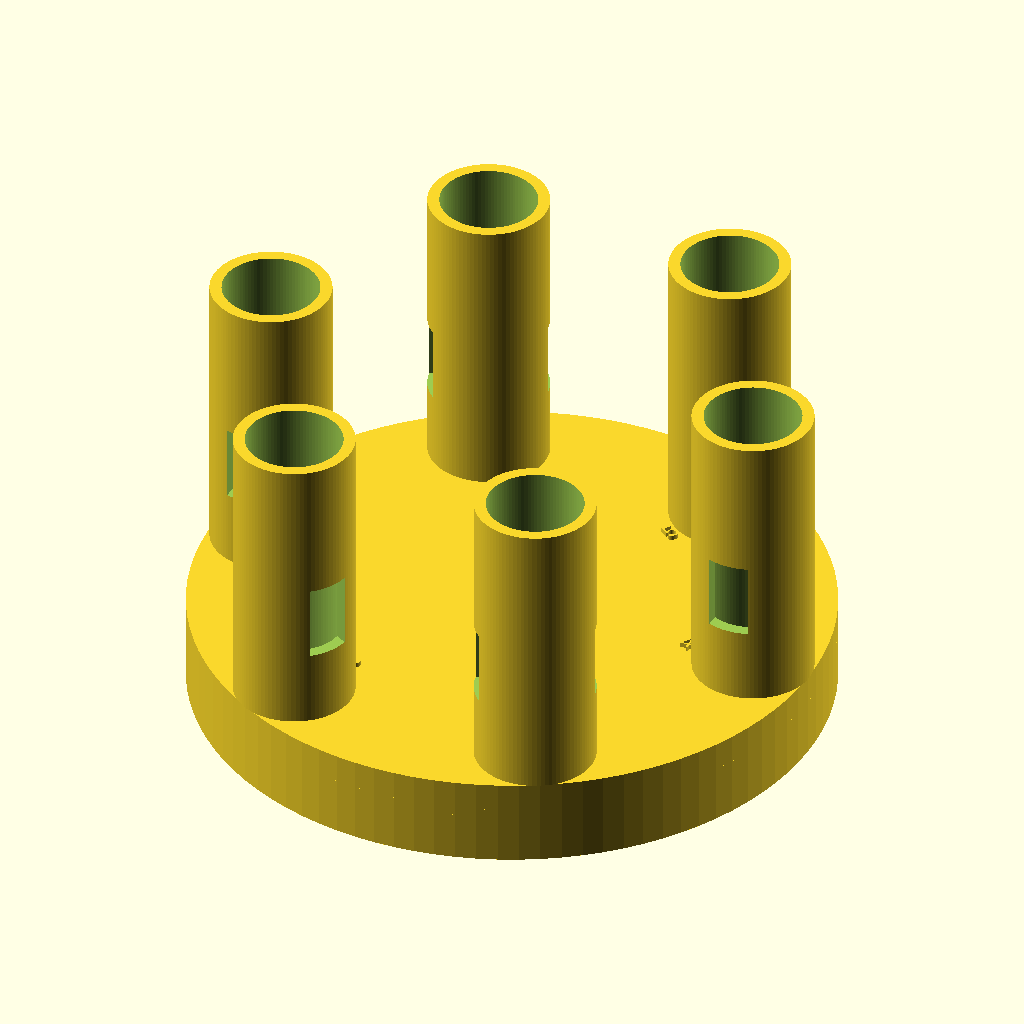
Cell 1: rendered with the file's own defaults.
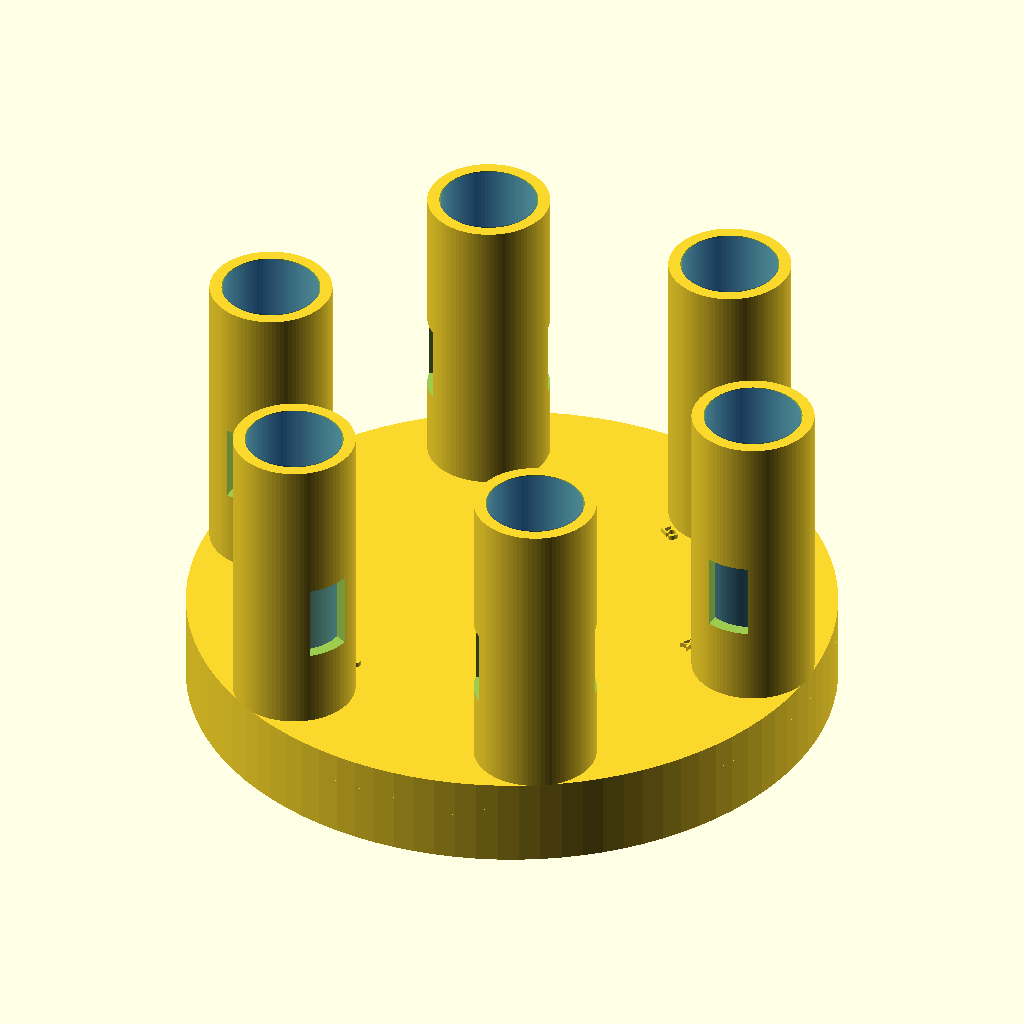
Cell 2: the same model with show_vial_ghosts = true.
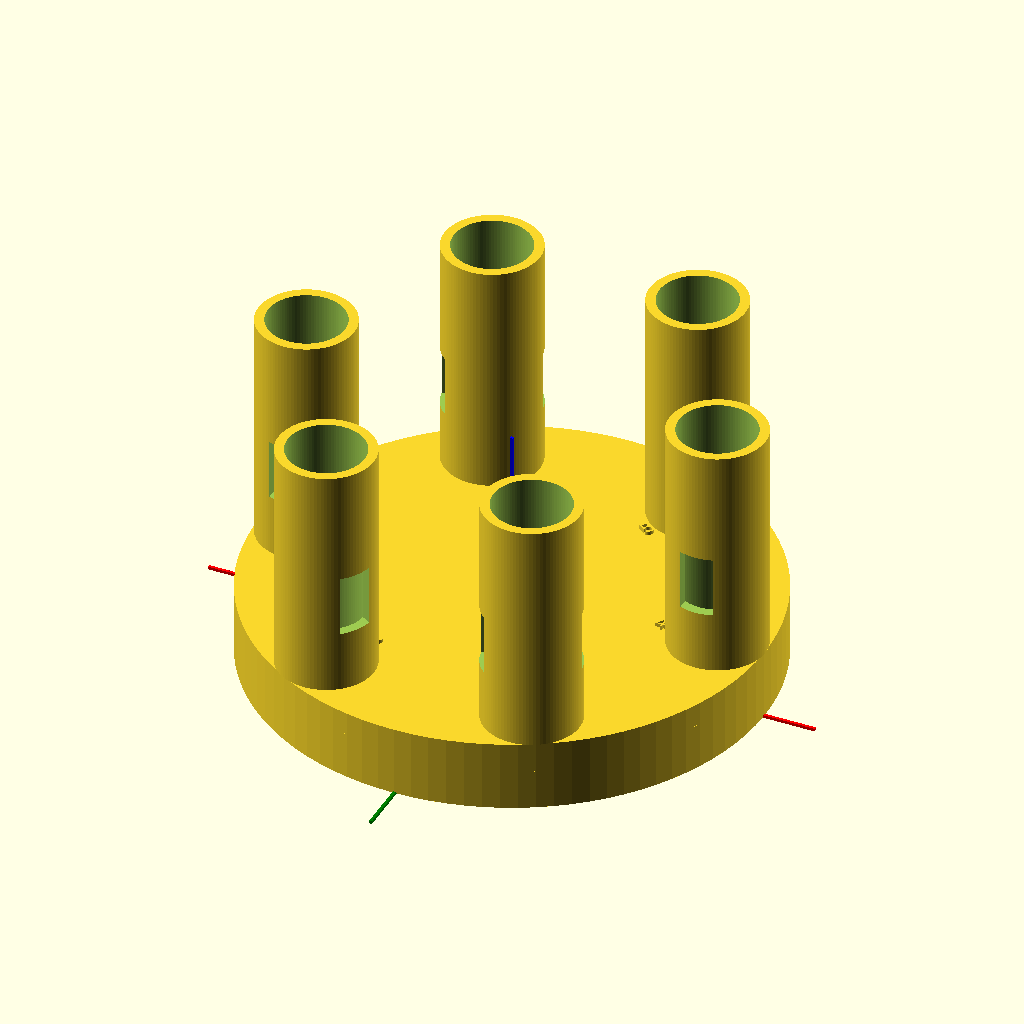
Cell 3: show_reference_axis = true (everything else at default).
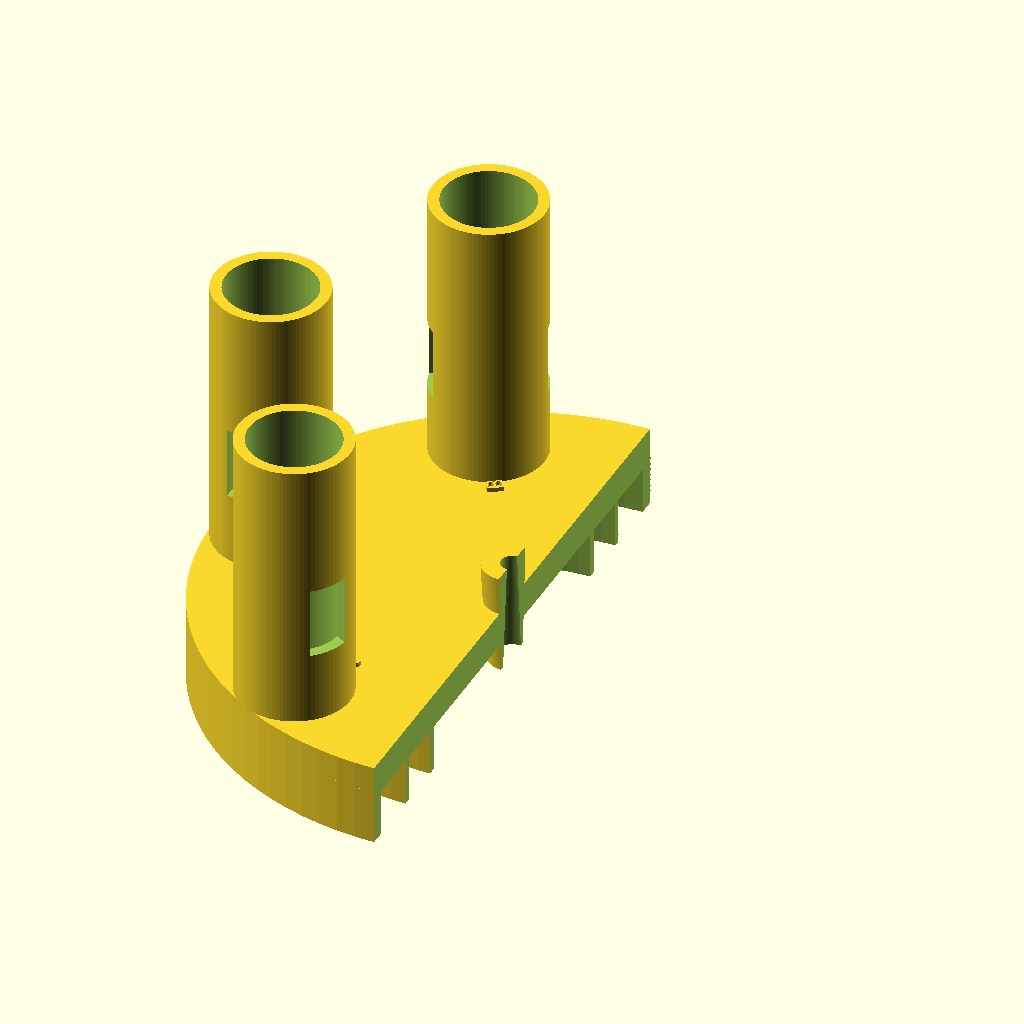
Cell 4: show_cutaway_preview = true (everything else at default).
The same orthographic view direction (rotation 55°, 0°, 25°; colour scheme Cornfield) for every cell, with the view re-fitted per cell, so scale and position can differ between cells.
The OpenSCAD source (openscad/integrated_carousel_tester_v0_8_print_ready.scad):
/*
SynAptIp Scientific Interoperability Platform - UV-VIS Module
Integrated carousel tester v0.8 - print-ready exploratory functional tester

Purpose:
- Fuse the lower indexing base and upper circular-vial holder into one
  preliminary tester geometry while preserving the lower indexing base open between annular rings.
- Keep total base/platform height at 14.94 mm before the vial holders project up.
- Add internal central key/tab aligned with vial-position axis 1-4.
- Add an extended conical central coupling/receiver projection for mechanical review.
- Refine the lower indexing-ring radial layout from post-integration caliper measurements.
- Reference the central coupling to the upper vial-base plane: part projects above
  that plane and part extends below it.
- Make the center ring/index lamina height an explicit mechanical reference for
  configuring the central conical opening.
- Freeze review helpers off for STL export and exploratory print testing.

Status:
- Exploratory integrated tester.
- Not validated for compatibility, optical alignment, or production use.
*/

$fn = 96;

// ---------- Export / review toggles ----------
show_vial_ghosts = false;
show_reference_axis = false;
show_cutaway_preview = false;
show_position_labels = true;
show_lower_indexing_rings = true;
show_integrated_top_cap = true;
show_internal_key = true;
open_lower_indexing_base = true;
show_center_coupling_projection = true;
show_center_reference_planes = false;
print_ready_export = true;

// ---------- Global integrated tester dimensions ----------
integrated_platform_height = 14.94;
integrated_outer_diameter = 108.10;
base_floor_height = 2;
lower_ring_reveal_height = 8.5; // open lower rings remain visible below this Z height; overlaps ring 1 by 0.5 mm
top_cap_height = integrated_platform_height - lower_ring_reveal_height;

// ---------- Lower indexing base parameters ----------
// v0.5 ring layout is reconstructed from radial measurements taken on the
// integrated piece, not by uniform scaling. Heights are intentionally unchanged.
base_diameter_effective = integrated_outer_diameter;

outer_to_second_total_radial = 13.51;
outer_ring_width = 2.87;
second_ring_width_outer_measure = 1.20;

second_to_third_total_radial = 11.15;
second_ring_width_inner_measure = 1.24;
inner_ring_width = 1.57;

// Same second/index lamina measured from two adjacent spans; use an editable
// average while preserving both raw measured values above for auditability.
index_lamina_width = (second_ring_width_outer_measure + second_ring_width_inner_measure) / 2;

outer_to_second_gap =
    outer_to_second_total_radial - outer_ring_width - second_ring_width_outer_measure;
second_to_inner_gap =
    second_to_third_total_radial - second_ring_width_inner_measure - inner_ring_width;

outer_radius = integrated_outer_diameter / 2;
ring_3_outer_radius = outer_radius;
ring_3_inner_radius = ring_3_outer_radius - outer_ring_width;
ring_2_outer_radius = ring_3_inner_radius - outer_to_second_gap;
ring_2_inner_radius = ring_2_outer_radius - index_lamina_width;
ring_1_outer_radius = ring_2_inner_radius - second_to_inner_gap;
ring_1_inner_radius = ring_1_outer_radius - inner_ring_width;

ring_1_diameter_effective = ring_1_outer_radius * 2;
ring_2_diameter_effective = ring_2_outer_radius * 2;
ring_3_diameter_effective = integrated_outer_diameter;

ring_1_width = inner_ring_width;

ring_1_height = 9;
ring_2_height = 14;
ring_3_height = 10;

small_slot_width = 2.09;
large_slot_width = 5.91;
slot_radial_clearance = 0.4;
slot_height = ring_2_height;
tolerance = 0.25;
slot_fit_tolerance = tolerance; // exploratory clearance added to indexing slot widths
vial_clearance_target = 0.4; // 16.4 mm bore for nominal 16.0 mm vial/cuvette body
center_screw_clearance_note = 0.2; // 3.2 mm screw opening for nominal 3.0 mm screw observation

// ---------- Upper carousel / vial holder parameters ----------
upper_disc_diameter = integrated_outer_diameter;
upper_disc_thickness = integrated_platform_height;
vial_bore_diameter = 16.4;
vial_outer_diameter = 16;
vial_height = 50;
holder_wall_thickness = 2;
holder_outer_diameter = vial_bore_diameter + 2 * holder_wall_thickness;
holder_height = 50;
upper_holder_pitch_radius = upper_disc_diameter / 2 - vial_outer_diameter / 2 - 2;

// Optical window is retained as exploratory geometry.
optical_window_width = 7;
optical_window_height = 13;
optical_window_base_offset = 13;

// ---------- Angular position mapping ----------
// Preserve paired relationship: 1-4, 3-B, 5-2.
position_angles = [180, 0, 300, 120, 60, 240];
position_labels = ["1", "4", "3", "B", "5", "2"];
position_slot_widths = [small_slot_width, small_slot_width, large_slot_width, small_slot_width, small_slot_width, small_slot_width];
home_angle = 300;

// ---------- Label parameters ----------
label_radius = upper_holder_pitch_radius - 12;
label_size = 3;
label_height = 0.8;
label_z = integrated_platform_height;

// ---------- Central screw / rotating mechanism interface ----------
center_screw_hole_diameter = 3.2;

// Central underside receiving bore for equipment rotation cylinder.
// Preliminary values derived from post-print observations.
central_ring_reference_z = ring_2_height; // height of the center/index lamina ring
vial_base_reference_z = integrated_platform_height; // plane where vial holders begin
central_ring_to_vial_base_offset = vial_base_reference_z - central_ring_reference_z;

central_receiver_top_diameter = 4;
central_receiver_bottom_diameter = 7;
central_coupling_total_height = 18.91;
central_coupling_projection_above_vial_base = 7.24;
central_coupling_below_vial_base = central_coupling_total_height - central_coupling_projection_above_vial_base;
central_coupling_z_min = vial_base_reference_z - central_coupling_below_vial_base;
central_coupling_z_max = vial_base_reference_z + central_coupling_projection_above_vial_base;
central_coupling_height_above_center_ring = central_coupling_z_max - central_ring_reference_z;
central_coupling_height_below_center_ring = central_ring_reference_z - central_coupling_z_min;
central_receiver_depth = central_coupling_total_height;

// Positive central coupling boss around the screw/receiver opening.
// Outer dimensions are exploratory and intentionally editable after visual/mechanical review.
central_coupling_outer_top_diameter = 10.5;
central_coupling_outer_bottom_diameter = 8.5;

// Internal key/tab/rib aligned with the 1-4 axis. This is modeled as a
// protruding internal line on the receiver wall to help engage the mechanism.
internal_key_axis_angle = 180; // aligned with 1-4
internal_key_width = 2;
internal_key_radial_projection = 1.2;
internal_key_height = 7;
internal_key_z_center = central_coupling_z_min + central_coupling_total_height / 2;
internal_key_z_min = internal_key_z_center - internal_key_height / 2;
internal_key_z_max = internal_key_z_center + internal_key_height / 2;
internal_key_receiver_radius_at_center =
    (central_receiver_top_diameter + central_receiver_bottom_diameter) / 4;

// ---------- Utility geometry ----------
module annular_rib(outer_diameter, rib_width, rib_height) {
    difference() {
        cylinder(h = rib_height, d = outer_diameter);
        translate([0, 0, -0.1])
            cylinder(h = rib_height + 0.2, d = max(outer_diameter - 2 * rib_width, 0.1));
    }
}

module rounded_slot_2d(slot_length, slot_width) {
    hull() {
        translate([-(slot_length - slot_width) / 2, 0]) circle(d = slot_width);
        translate([(slot_length - slot_width) / 2, 0]) circle(d = slot_width);
    }
}

module rectangular_index_slot(slot_width, angle) {
    rotate([0, 0, angle])
        translate([
            ring_2_diameter_effective / 2 - index_lamina_width - slot_radial_clearance / 2,
            -slot_width / 2,
            -0.1
        ])
            cube([
                index_lamina_width + slot_radial_clearance,
                slot_width + slot_fit_tolerance,
                slot_height + 0.2
            ]);
}

module raised_position_label(label_text, angle) {
    rotate([0, 0, angle])
        translate([label_radius, 0, label_z])
            linear_extrude(height = label_height)
                text(
                    label_text,
                    size = label_size,
                    halign = "center",
                    valign = "center"
                );
}

// ---------- Lower + upper integrated solid ----------
module lower_indexing_features() {
    if (show_lower_indexing_rings) {
        // Visible lower indexing geometry: these ribs reproduce the concentric ring/lamina system observed in the reference base.
        annular_rib(ring_1_diameter_effective, ring_1_width, min(ring_1_height, integrated_platform_height));
        annular_rib(ring_2_diameter_effective, index_lamina_width, min(ring_2_height, integrated_platform_height));
        annular_rib(ring_3_diameter_effective, outer_ring_width, min(ring_3_height, integrated_platform_height));
    }
}

module optional_lower_structural_floor() {
    /*
    Optional review-only floor. The real indexing-base logic is open between
    rings, so open_lower_indexing_base defaults to true and this floor is not
    generated unless deliberately enabled for a structural comparison.
    */
    if (!open_lower_indexing_base) {
        cylinder(h = base_floor_height, d = ring_3_diameter_effective);
    }
}

module upper_platform_disc() {
    if (show_integrated_top_cap) {
        // Top cap starts above the lower ring reveal zone so the indexing ribs remain visible/functionally exposed.
        translate([0, 0, lower_ring_reveal_height])
            cylinder(h = top_cap_height, d = upper_disc_diameter);
    }
}

module center_coupling_projection() {
    /*
    Exploratory central coupling boss referenced to the upper vial-base plane.
    It projects upward above the plane where vial holders begin and continues
    downward into the platform. The internal conical receiver and screw clearance
    are subtracted later so the screw path remains open while the internal wall
    key can engage the retention/rotation feature.
    */
    if (show_center_coupling_projection) {
        translate([0, 0, central_coupling_z_min])
            cylinder(
                h = central_coupling_total_height,
                d1 = central_coupling_outer_bottom_diameter,
                d2 = central_coupling_outer_top_diameter
            );
    }
}

module vial_holder() {
    difference() {
        cylinder(h = holder_height, d = holder_outer_diameter);
        translate([0, 0, -0.1])
            cylinder(h = holder_height + 0.2, d = vial_bore_diameter);
        translate([
            -optical_window_width / 2,
            -holder_outer_diameter,
            optical_window_base_offset
        ])
            cube([
                optical_window_width,
                holder_outer_diameter * 2,
                optical_window_height
            ]);
    }
}

module vial_holder_pattern() {
    for (i = [0 : len(position_angles) - 1]) {
        rotate([0, 0, position_angles[i]])
            translate([upper_holder_pitch_radius, 0, integrated_platform_height])
                vial_holder();
    }
}

module position_labels_relief() {
    if (show_position_labels) {
        for (i = [0 : len(position_angles) - 1]) {
            raised_position_label(position_labels[i], position_angles[i]);
        }
    }
}

module vial_ghosts() {
    if (show_vial_ghosts) {
        for (i = [0 : len(position_angles) - 1]) {
            rotate([0, 0, position_angles[i]])
                translate([upper_holder_pitch_radius, 0, integrated_platform_height])
                    color([0.1, 0.45, 1.0, 0.28])
                        cylinder(h = vial_height, d = vial_outer_diameter);
        }
    }
}

module center_reference_planes() {
    if (show_center_reference_planes) {
        color([1.0, 0.65, 0.0, 0.25])
            translate([0, 0, central_ring_reference_z])
                cylinder(h = 0.18, d = integrated_outer_diameter);
        color([0.1, 0.7, 1.0, 0.25])
            translate([0, 0, vial_base_reference_z])
                cylinder(h = 0.18, d = integrated_outer_diameter);
    }
}

// ---------- Subtractive mechanical interface ----------
module center_screw_hole() {
    translate([0, 0, central_coupling_z_min - 0.5])
        cylinder(
            h = holder_height + central_coupling_total_height + 1,
            d = center_screw_hole_diameter
        );
}

module central_receiver_conical_clearance() {
    translate([0, 0, central_coupling_z_min - 0.1])
        cylinder(
            h = central_receiver_depth + 0.2,
            d1 = central_receiver_bottom_diameter,
            d2 = central_receiver_top_diameter
        );
}

module indexing_slots() {
    for (i = [0 : len(position_angles) - 1]) {
        rectangular_index_slot(position_slot_widths[i], position_angles[i]);
    }
}

// ---------- Positive internal wall key / notch feature ----------
module internal_alignment_key() {
    /*
    Internal wall key/notch aligned with vial positions 1-4. This is a
    preliminary mechanical engagement feature on the inner wall of the conical
    center receiver/screw passage. It is intended to represent the mid-cylinder
    retention feature discussed during reverse engineering while preserving the
    central screw path. The radial location is based on the conical receiver
    radius at mid-height so the feature sits on the receiver wall instead of
    only occupying the opening.
    */
    rotate([0, 0, internal_key_axis_angle])
        translate([
            internal_key_receiver_radius_at_center - internal_key_radial_projection / 2,
            -internal_key_width / 2,
            internal_key_z_min
        ])
            cube([
                internal_key_radial_projection,
                internal_key_width,
                internal_key_height
            ]);
}

module integrated_carousel_tester() {
    difference() {
        union() {
            optional_lower_structural_floor();
            center_coupling_projection();
            upper_platform_disc();
            lower_indexing_features();
            vial_holder_pattern();
            position_labels_relief();
        }
        center_screw_hole();
        central_receiver_conical_clearance();
        indexing_slots();
        if (show_cutaway_preview) {
            translate([0, -upper_disc_diameter / 2, -1])
                cube([upper_disc_diameter, upper_disc_diameter, integrated_platform_height + holder_height + 2]);
        }
    }
    // Add key after subtracting the central receiver so it protrudes inward.
    if (show_internal_key) {
        internal_alignment_key();
    }
}

integrated_carousel_tester();
vial_ghosts();
center_reference_planes();

if (show_reference_axis) {
    color("red") cube([130, 0.6, 0.6], center = true);
    color("green") cube([0.6, 130, 0.6], center = true);
    color("blue") translate([0, 0, 25]) cube([0.6, 0.6, 50], center = true);
}
Parameter table extracted from the source (name, type, default, range or options):
show_vial_ghosts: bool, default false
show_reference_axis: bool, default false
show_cutaway_preview: bool, default false
show_position_labels: bool, default true
show_lower_indexing_rings: bool, default true
show_integrated_top_cap: bool, default true
show_internal_key: bool, default true
open_lower_indexing_base: bool, default true
show_center_coupling_projection: bool, default true
show_center_reference_planes: bool, default false
print_ready_export: bool, default true
integrated_platform_height: number, default 14.94
integrated_outer_diameter: number, default 108.1
base_floor_height: number, default 2
lower_ring_reveal_height: number, default 8.5
outer_to_second_total_radial: number, default 13.51
outer_ring_width: number, default 2.87
second_ring_width_outer_measure: number, default 1.2
second_to_third_total_radial: number, default 11.15
second_ring_width_inner_measure: number, default 1.24
inner_ring_width: number, default 1.57
ring_1_height: number, default 9
ring_2_height: number, default 14
ring_3_height: number, default 10
small_slot_width: number, default 2.09
large_slot_width: number, default 5.91
slot_radial_clearance: number, default 0.4
tolerance: number, default 0.25
vial_clearance_target: number, default 0.4
center_screw_clearance_note: number, default 0.2
vial_bore_diameter: number, default 16.4
vial_outer_diameter: number, default 16
vial_height: number, default 50
holder_wall_thickness: number, default 2
holder_height: number, default 50
optical_window_width: number, default 7
optical_window_height: number, default 13
optical_window_base_offset: number, default 13
home_angle: number, default 300
label_size: number, default 3
label_height: number, default 0.8
center_screw_hole_diameter: number, default 3.2
central_receiver_top_diameter: number, default 4
central_receiver_bottom_diameter: number, default 7
central_coupling_total_height: number, default 18.91
central_coupling_projection_above_vial_base: number, default 7.24
central_coupling_outer_top_diameter: number, default 10.5
central_coupling_outer_bottom_diameter: number, default 8.5
internal_key_axis_angle: number, default 180
internal_key_width: number, default 2
internal_key_radial_projection: number, default 1.2
internal_key_height: number, default 7
